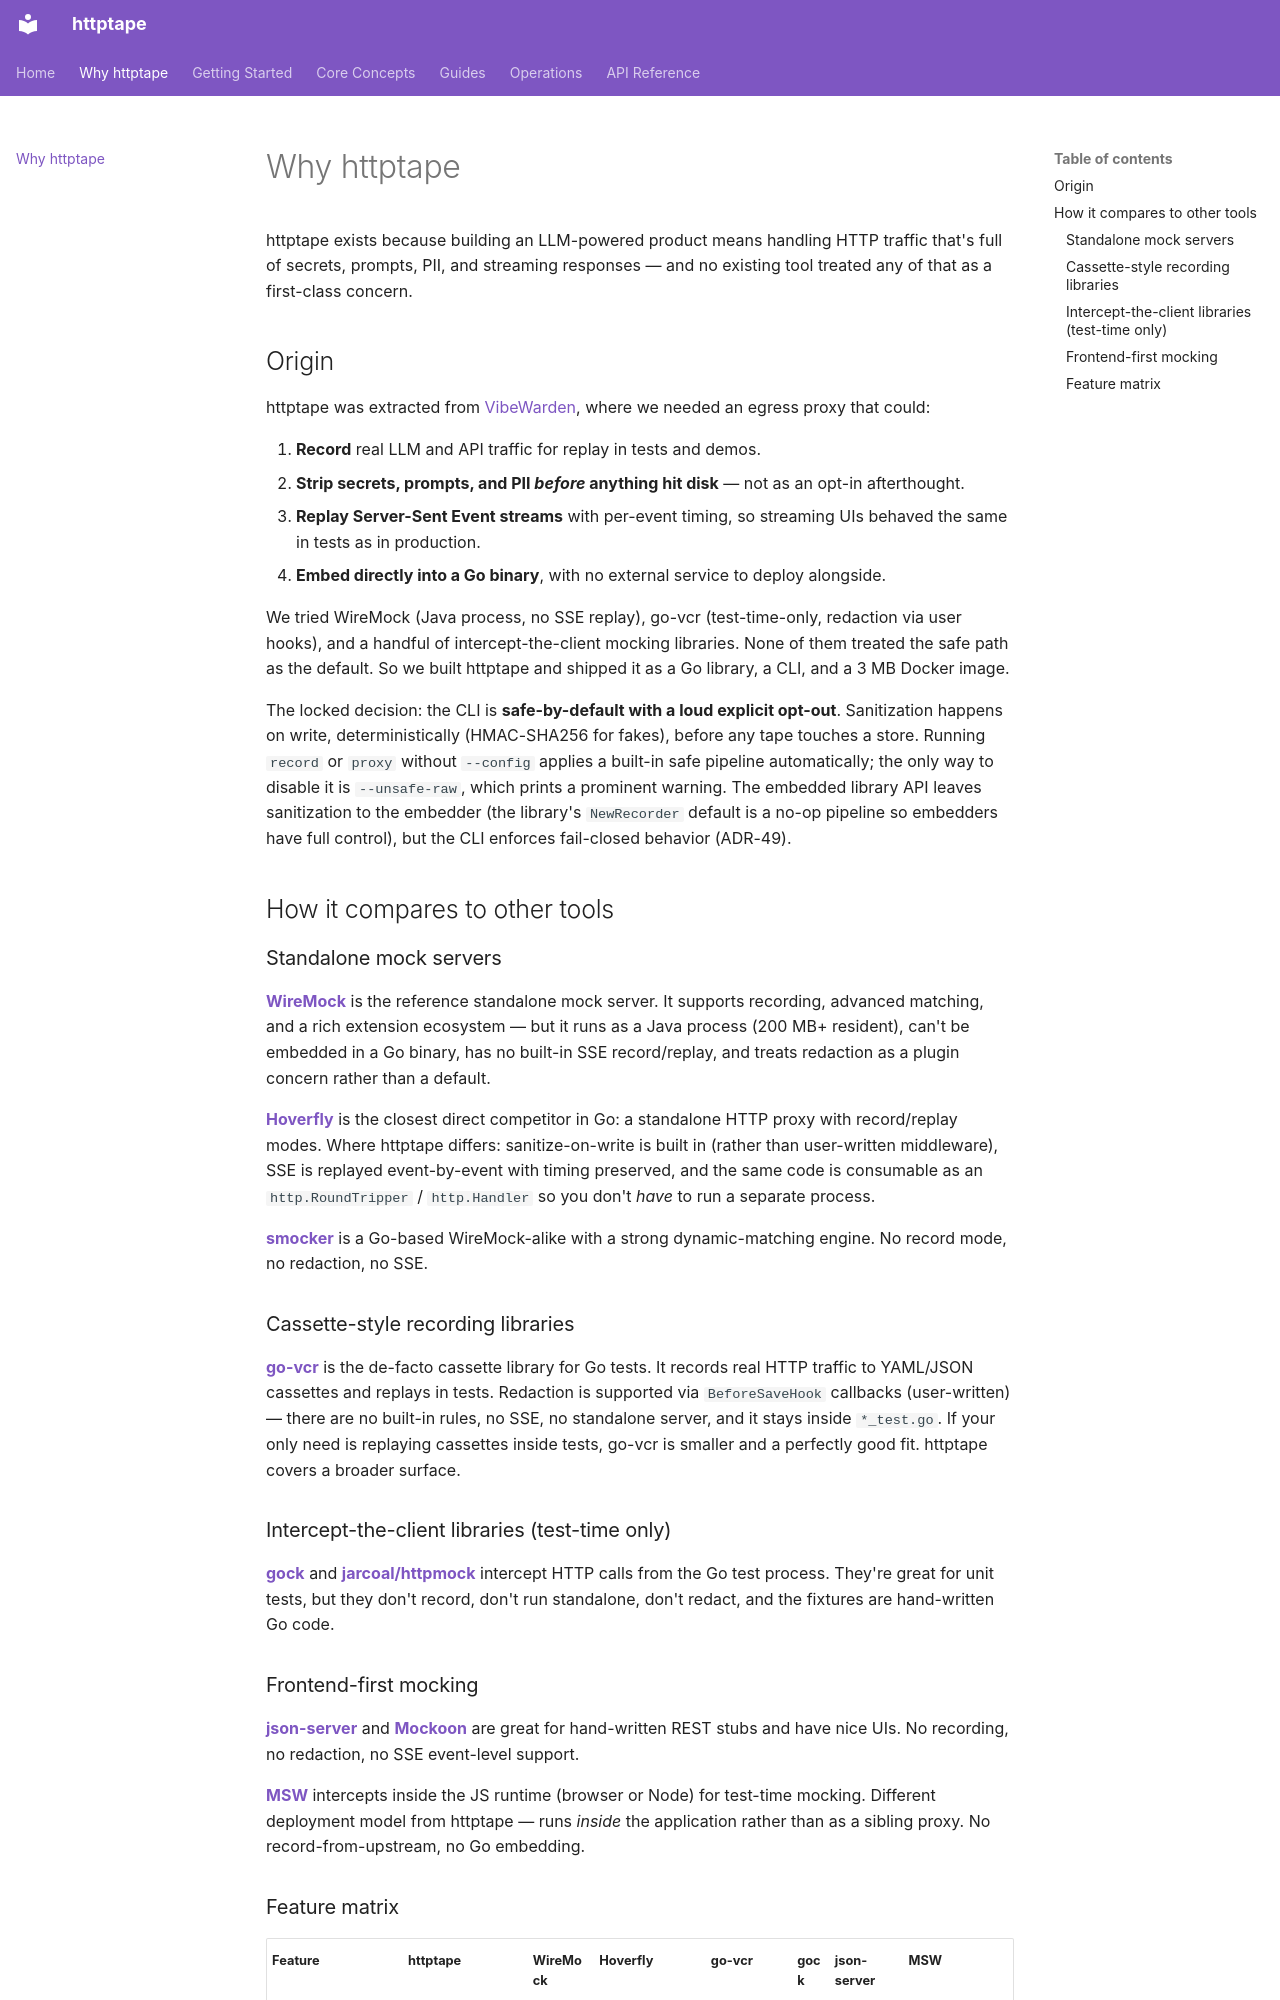

repository: httptape/httptape · page: why/index.html · generator: mkdocs

# Why httptape

httptape exists because building an LLM-powered product means handling HTTP traffic that's full of secrets, prompts, PII, and streaming responses — and no existing tool treated any of that as a first-class concern.

## Origin

httptape was extracted from [VibeWarden](https://vibewarden.dev/), where we needed an egress proxy that could:

1. **Record** real LLM and API traffic for replay in tests and demos.
2. **Strip secrets, prompts, and PII *before* anything hit disk** — not as an opt-in afterthought.
3. **Replay Server-Sent Event streams** with per-event timing, so streaming UIs behaved the same in tests as in production.
4. **Embed directly into a Go binary**, with no external service to deploy alongside.

We tried WireMock (Java process, no SSE replay), go-vcr (test-time-only, redaction via user hooks), and a handful of intercept-the-client mocking libraries. None of them treated the safe path as the default. So we built httptape and shipped it as a Go library, a CLI, and a 3 MB Docker image.

The locked decision: the CLI is **safe-by-default with a loud explicit opt-out**. Sanitization happens on write, deterministically (HMAC-SHA256 for fakes), before any tape touches a store. Running `record` or `proxy` without `--config` applies a built-in safe pipeline automatically; the only way to disable it is `--unsafe-raw`, which prints a prominent warning. The embedded library API leaves sanitization to the embedder (the library's `NewRecorder` default is a no-op pipeline so embedders have full control), but the CLI enforces fail-closed behavior (ADR-49).

## How it compares to other tools

### Standalone mock servers

**[WireMock](https://wiremock.org/)** is the reference standalone mock server. It supports recording, advanced matching, and a rich extension ecosystem — but it runs as a Java process (200 MB+ resident), can't be embedded in a Go binary, has no built-in SSE record/replay, and treats redaction as a plugin concern rather than a default.

**[Hoverfly](https://hoverfly.io/)** is the closest direct competitor in Go: a standalone HTTP proxy with record/replay modes. Where httptape differs: sanitize-on-write is built in (rather than user-written middleware), SSE is replayed event-by-event with timing preserved, and the same code is consumable as an `http.RoundTripper` / `http.Handler` so you don't *have* to run a separate process.

**[smocker](https://smocker.dev/)** is a Go-based WireMock-alike with a strong dynamic-matching engine. No record mode, no redaction, no SSE.

### Cassette-style recording libraries

**[go-vcr](https://github.com/dnaeon/go-vcr)** is the de-facto cassette library for Go tests. It records real HTTP traffic to YAML/JSON cassettes and replays in tests. Redaction is supported via `BeforeSaveHook` callbacks (user-written) — there are no built-in rules, no SSE, no standalone server, and it stays inside `*_test.go`. If your only need is replaying cassettes inside tests, go-vcr is smaller and a perfectly good fit. httptape covers a broader surface.

### Intercept-the-client libraries (test-time only)

**[gock](https://github.com/h2non/gock)** and **[jarcoal/httpmock](https://github.com/jarcoal/httpmock)** intercept HTTP calls from the Go test process. They're great for unit tests, but they don't record, don't run standalone, don't redact, and the fixtures are hand-written Go code.
